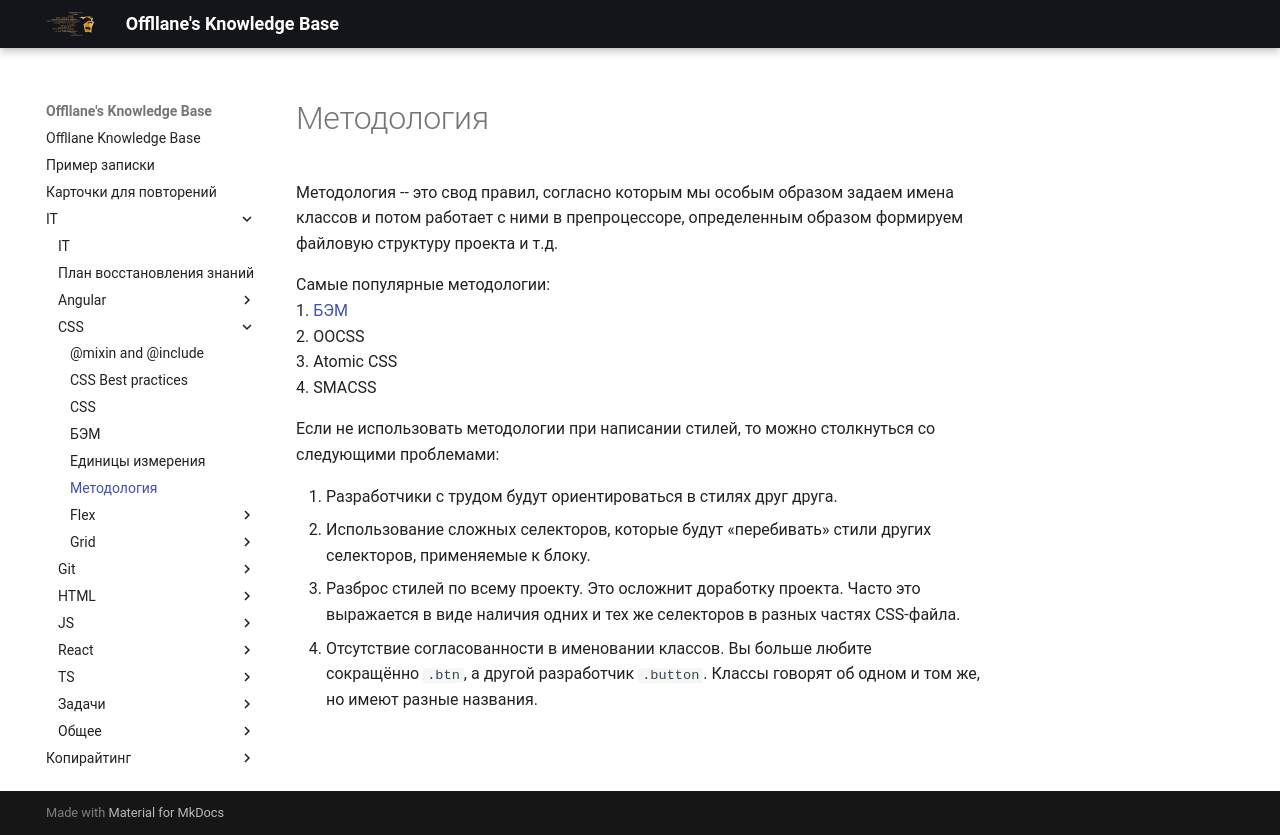

repository: Offllane/PublishedKnowledgeBase · page: IT/CSS/Методология/index.html · generator: mkdocs

Методология -- это свод правил, согласно которым мы особым образом задаем имена классов и потом работает с ними в препроцессоре, определенным образом формируем файловую структуру проекта и т.д.

Самые популярные методологии:
1. [[БЭМ]]
2. OOCSS
3. Atomic CSS
4. SMACSS

Если не использовать методологии при написании стилей, то можно столкнуться со следующими проблемами:

1. Разработчики с трудом будут ориентироваться в стилях друг друга.
2. Использование сложных селекторов, которые будут «перебивать» стили других селекторов, применяемые к блоку.
3. Разброс стилей по всему проекту. Это осложнит доработку проекта. Часто это выражается в виде наличия одних и тех же селекторов в разных частях CSS-файла.
4. Отсутствие согласованности в именовании классов. Вы больше любите сокращённо `.btn`, а другой разработчик `.button`. Классы говорят об одном и том же, но имеют разные названия.
